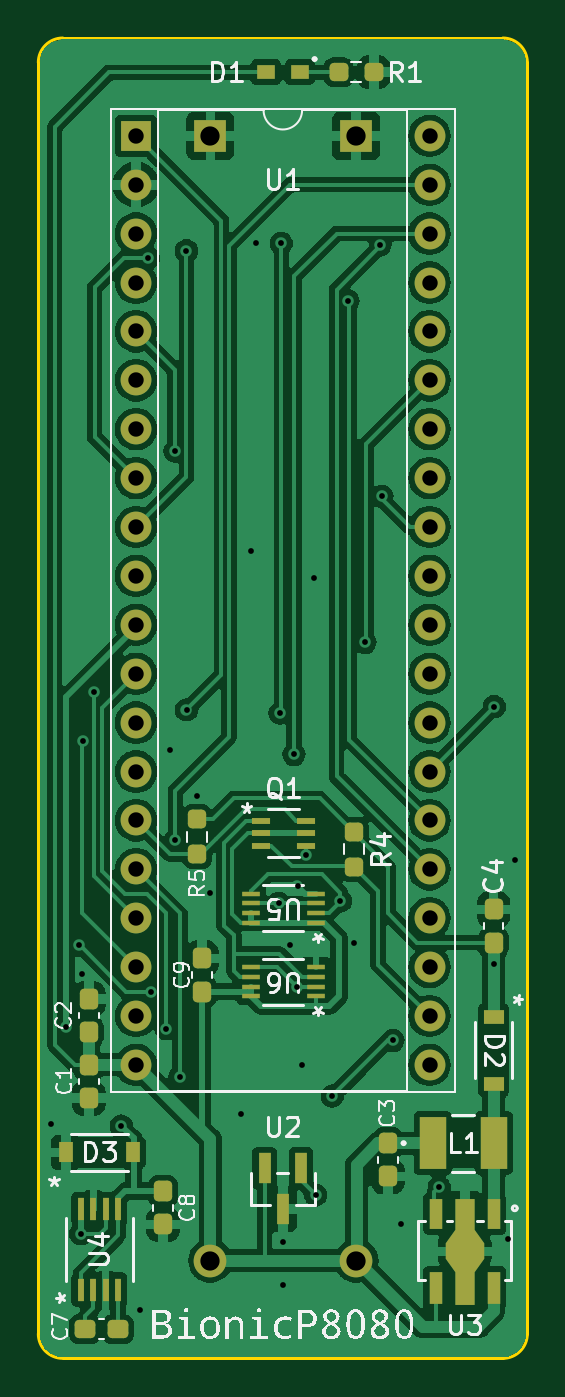
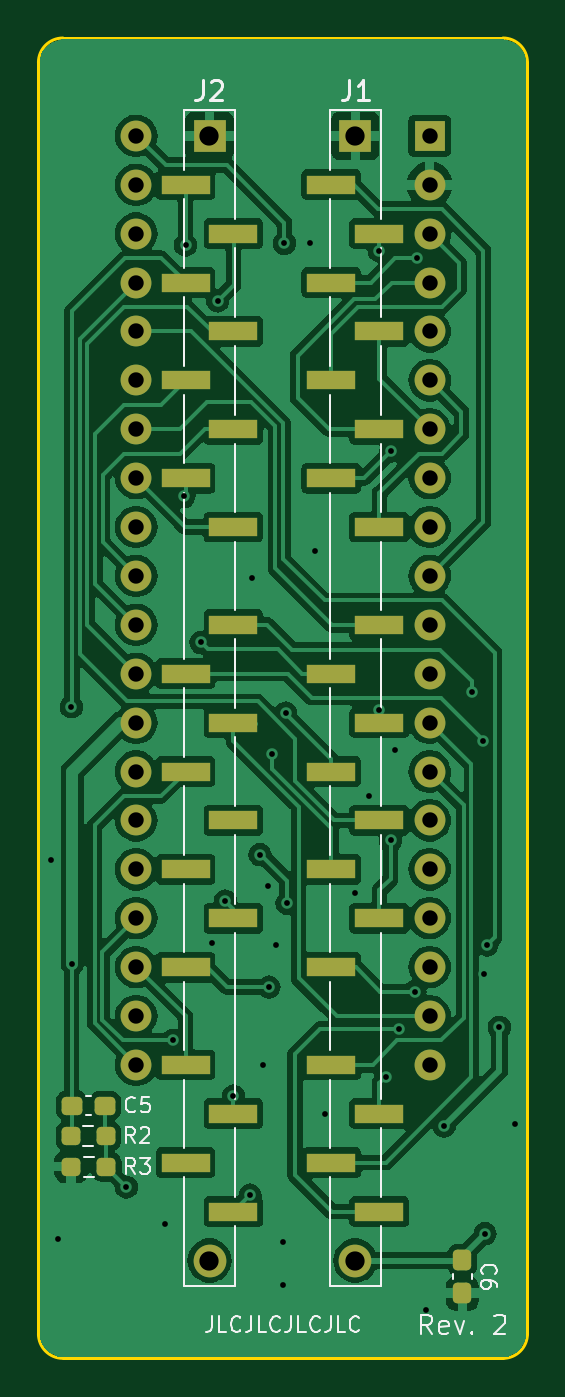
Circuit board: 11 layer files. Board 25.4 x 68.6 mm.
- bottom_copper: bionic-p8080-B_Cu.gbr (117670 bytes)
- bottom_mask: bionic-p8080-B_Mask.gbr (4021 bytes)
- paste: bionic-p8080-B_Paste.gbr (2752 bytes)
- bottom_silk: bionic-p8080-B_Silkscreen.gbr (17560 bytes)
- outline: bionic-p8080-Edge_Cuts.gbr (1048 bytes)
- top_copper: bionic-p8080-F_Cu.gbr (134951 bytes)
- top_mask: bionic-p8080-F_Mask.gbr (5257 bytes)
- paste: bionic-p8080-F_Paste.gbr (3993 bytes)
- top_silk: bionic-p8080-F_Silkscreen.gbr (50413 bytes)
- drill: bionic-p8080-NPTH.drl (279 bytes)
- drill: bionic-p8080-PTH.drl (1948 bytes)

=== bottom_copper: bionic-p8080-B_Cu.gbr (117670 bytes, source omitted) ===
=== bottom_mask: bionic-p8080-B_Mask.gbr (4021 bytes, source withheld) ===
=== paste: bionic-p8080-B_Paste.gbr (2752 bytes, source withheld) ===
=== bottom_silk: bionic-p8080-B_Silkscreen.gbr (17560 bytes, source omitted) ===
=== outline: bionic-p8080-Edge_Cuts.gbr ===
G04 #@! TF.GenerationSoftware,KiCad,Pcbnew,8.0.4+dfsg-1*
G04 #@! TF.CreationDate,2025-03-05T20:28:27+09:00*
G04 #@! TF.ProjectId,bionic-p8080,62696f6e-6963-42d7-9038-3038302e6b69,2*
G04 #@! TF.SameCoordinates,Original*
G04 #@! TF.FileFunction,Profile,NP*
%FSLAX46Y46*%
G04 Gerber Fmt 4.6, Leading zero omitted, Abs format (unit mm)*
G04 Created by KiCad (PCBNEW 8.0.4+dfsg-1) date 2025-03-05 20:28:27*
%MOMM*%
%LPD*%
G01*
G04 APERTURE LIST*
G04 #@! TA.AperFunction,Profile*
%ADD10C,0.150000*%
G04 #@! TD*
G04 APERTURE END LIST*
D10*
X101000000Y-71270000D02*
X101000000Y-137310000D01*
X102270000Y-138580000D02*
G75*
G02*
X101000000Y-137310000I0J1270000D01*
G01*
X102270000Y-138580000D02*
X125130000Y-138580000D01*
X125130000Y-70000000D02*
G75*
G02*
X126400000Y-71270000I0J-1270000D01*
G01*
X126400000Y-137310000D02*
G75*
G02*
X125130000Y-138580000I-1270000J0D01*
G01*
X126400000Y-137310000D02*
X126400000Y-71270000D01*
X101000000Y-71270000D02*
G75*
G02*
X102270000Y-70000000I1270000J0D01*
G01*
X125130000Y-70000000D02*
X102270000Y-70000000D01*
M02*

=== top_copper: bionic-p8080-F_Cu.gbr (134951 bytes, source omitted) ===
=== top_mask: bionic-p8080-F_Mask.gbr ===
G04 #@! TF.GenerationSoftware,KiCad,Pcbnew,8.0.4+dfsg-1*
G04 #@! TF.CreationDate,2025-03-05T20:28:27+09:00*
G04 #@! TF.ProjectId,bionic-p8080,62696f6e-6963-42d7-9038-3038302e6b69,2*
G04 #@! TF.SameCoordinates,Original*
G04 #@! TF.FileFunction,Soldermask,Top*
G04 #@! TF.FilePolarity,Negative*
%FSLAX46Y46*%
G04 Gerber Fmt 4.6, Leading zero omitted, Abs format (unit mm)*
G04 Created by KiCad (PCBNEW 8.0.4+dfsg-1) date 2025-03-05 20:28:27*
%MOMM*%
%LPD*%
G01*
G04 APERTURE LIST*
G04 Aperture macros list*
%AMRoundRect*
0 Rectangle with rounded corners*
0 $1 Rounding radius*
0 $2 $3 $4 $5 $6 $7 $8 $9 X,Y pos of 4 corners*
0 Add a 4 corners polygon primitive as box body*
4,1,4,$2,$3,$4,$5,$6,$7,$8,$9,$2,$3,0*
0 Add four circle primitives for the rounded corners*
1,1,$1+$1,$2,$3*
1,1,$1+$1,$4,$5*
1,1,$1+$1,$6,$7*
1,1,$1+$1,$8,$9*
0 Add four rect primitives between the rounded corners*
20,1,$1+$1,$2,$3,$4,$5,0*
20,1,$1+$1,$4,$5,$6,$7,0*
20,1,$1+$1,$6,$7,$8,$9,0*
20,1,$1+$1,$8,$9,$2,$3,0*%
%AMFreePoly0*
4,1,13,0.500000,1.050000,1.000000,0.350000,1.000000,-0.450000,0.500000,-1.150000,0.500000,-2.750000,-0.500000,-2.750000,-0.500000,-1.150000,-1.000000,-0.450000,-1.000000,0.350000,-0.500000,1.050000,-0.500000,2.750000,0.500000,2.750000,0.500000,1.050000,0.500000,1.050000,$1*%
G04 Aperture macros list end*
%ADD10RoundRect,0.237500X0.237500X-0.300000X0.237500X0.300000X-0.237500X0.300000X-0.237500X-0.300000X0*%
%ADD11R,0.762000X1.041400*%
%ADD12RoundRect,0.237500X-0.250000X-0.237500X0.250000X-0.237500X0.250000X0.237500X-0.250000X0.237500X0*%
%ADD13R,1.600000X1.600000*%
%ADD14O,1.600000X1.600000*%
%ADD15R,0.965200X0.279400*%
%ADD16R,0.700000X1.700000*%
%ADD17R,0.700000X1.600000*%
%ADD18FreePoly0,180.000000*%
%ADD19RoundRect,0.237500X-0.237500X0.250000X-0.237500X-0.250000X0.237500X-0.250000X0.237500X0.250000X0*%
%ADD20R,0.355600X1.206500*%
%ADD21R,1.371600X2.743200*%
%ADD22R,0.965200X0.762000*%
%ADD23R,0.660400X1.625600*%
%ADD24RoundRect,0.237500X-0.237500X0.300000X-0.237500X-0.300000X0.237500X-0.300000X0.237500X0.300000X0*%
%ADD25RoundRect,0.237500X-0.300000X-0.237500X0.300000X-0.237500X0.300000X0.237500X-0.300000X0.237500X0*%
%ADD26R,1.041400X0.762000*%
%ADD27R,0.990600X0.355600*%
%ADD28O,1.700000X1.700000*%
%ADD29R,1.700000X1.700000*%
G04 APERTURE END LIST*
D10*
X124647400Y-115265000D03*
X124647400Y-116990000D03*
D11*
X102435100Y-127886600D03*
X105914900Y-127886600D03*
D12*
X116597500Y-71778000D03*
X118422500Y-71778000D03*
D13*
X106080000Y-75080000D03*
D14*
X106080000Y-77620000D03*
X106080000Y-80160000D03*
X106080000Y-82700000D03*
X106080000Y-85240000D03*
X106080000Y-87780000D03*
X106080000Y-90320000D03*
X106080000Y-92860000D03*
X106080000Y-95400000D03*
X106080000Y-97940000D03*
X106080000Y-100480000D03*
X106080000Y-103020000D03*
X106080000Y-105560000D03*
X106080000Y-108100000D03*
X106080000Y-110640000D03*
X106080000Y-113180000D03*
X106080000Y-115720000D03*
X106080000Y-118260000D03*
X106080000Y-120800000D03*
X106080000Y-123340000D03*
X121320000Y-123340000D03*
X121320000Y-120800000D03*
X121320000Y-118260000D03*
X121320000Y-115720000D03*
X121320000Y-113180000D03*
X121320000Y-110640000D03*
X121320000Y-108100000D03*
X121320000Y-105560000D03*
X121320000Y-103020000D03*
X121320000Y-100480000D03*
X121320000Y-97940000D03*
X121320000Y-95400000D03*
X121320000Y-92860000D03*
X121320000Y-90320000D03*
X121320000Y-87780000D03*
X121320000Y-85240000D03*
X121320000Y-82700000D03*
X121320000Y-80160000D03*
X121320000Y-77620000D03*
X121320000Y-75080000D03*
D15*
X115401800Y-115950389D03*
X115401800Y-115450263D03*
X115401800Y-114950137D03*
X115401800Y-114450011D03*
X112049000Y-114450011D03*
X112049000Y-114950137D03*
X112049000Y-115450263D03*
X112049000Y-115950389D03*
D16*
X124647400Y-134937000D03*
X121647400Y-134937000D03*
D17*
X121647400Y-131087000D03*
D18*
X123147400Y-133037000D03*
D17*
X124647400Y-131087000D03*
D19*
X109255000Y-110567600D03*
X109255000Y-112392600D03*
D20*
X103200001Y-130820300D03*
X103849999Y-130820300D03*
X104500001Y-130820300D03*
X105149999Y-130820300D03*
X105149999Y-135024000D03*
X104500001Y-135024000D03*
X103849999Y-135024000D03*
X103200001Y-135024000D03*
D21*
X121497800Y-127404000D03*
X124647400Y-127404000D03*
D22*
X114576300Y-71778000D03*
X112823700Y-71778000D03*
D23*
X114650001Y-128699400D03*
X112749999Y-128699400D03*
X113700000Y-130831400D03*
D24*
X107477000Y-129894300D03*
X107477000Y-131619300D03*
X119161000Y-127404000D03*
X119161000Y-129129000D03*
D25*
X103415200Y-137056000D03*
X105140200Y-137056000D03*
D10*
X103616200Y-121636000D03*
X103616200Y-119911000D03*
D26*
X124647400Y-120825400D03*
X124647400Y-124305200D03*
D27*
X112557000Y-110650401D03*
X112557000Y-111300400D03*
X112557000Y-111950399D03*
X114893800Y-111950399D03*
X114893800Y-111300400D03*
X114893800Y-110650401D03*
D15*
X115401800Y-119772189D03*
X115401800Y-119272063D03*
X115401800Y-118771937D03*
X115401800Y-118271811D03*
X112049000Y-118271811D03*
X112049000Y-118771937D03*
X112049000Y-119272063D03*
X112049000Y-119772189D03*
D10*
X109509000Y-119530000D03*
X109509000Y-117805000D03*
D24*
X103616200Y-123340000D03*
X103616200Y-125065000D03*
D19*
X117383000Y-111228000D03*
X117383000Y-113053000D03*
D28*
X117514600Y-133500000D03*
D29*
X117514600Y-75080000D03*
X109936200Y-75080000D03*
D28*
X109936200Y-133500000D03*
M02*

=== paste: bionic-p8080-F_Paste.gbr (3993 bytes, source withheld) ===
=== top_silk: bionic-p8080-F_Silkscreen.gbr (50413 bytes, source omitted) ===
=== drill: bionic-p8080-NPTH.drl ===
M48
; DRILL file {KiCad 8.0.4+dfsg-1} date 2025-03-05T20:28:29+0900
; FORMAT={-:-/ absolute / inch / decimal}
; #@! TF.CreationDate,2025-03-05T20:28:29+09:00
; #@! TF.GenerationSoftware,Kicad,Pcbnew,8.0.4+dfsg-1
; #@! TF.FileFunction,NonPlated,1,2,NPTH
FMAT,2
INCH
%
G90
G05
M30

=== drill: bionic-p8080-PTH.drl ===
M48
; DRILL file {KiCad 8.0.4+dfsg-1} date 2025-03-05T20:28:29+0900
; FORMAT={-:-/ absolute / inch / decimal}
; #@! TF.CreationDate,2025-03-05T20:28:29+09:00
; #@! TF.GenerationSoftware,Kicad,Pcbnew,8.0.4+dfsg-1
; #@! TF.FileFunction,Plated,1,2,PTH
FMAT,2
INCH
; #@! TA.AperFunction,Plated,PTH,ViaDrill
T1C0.0118
; #@! TA.AperFunction,Plated,PTH,ComponentDrill
T2C0.0315
; #@! TA.AperFunction,Plated,PTH,ComponentDrill
T3C0.0394
%
G90
G05
T1
X4.0024Y-4.9759
X4.0336Y-4.779
X4.059Y-4.6109
X4.063Y-5.2009
X4.0654Y-4.6709
X4.067Y-4.1925
X4.0906Y-4.0939
X4.1464Y-4.9809
X4.1844Y-5.3579
X4.2014Y-3.2059
X4.2064Y-4.7059
X4.2384Y-4.7819
X4.2464Y-4.2109
X4.2558Y-3.6009
X4.2564Y-4.3969
X4.2664Y-4.8799
X4.2792Y-3.1909
X4.2794Y-4.1299
X4.3014Y-4.3059
X4.3284Y-4.5049
X4.3914Y-4.9559
X4.4114Y-3.8059
X4.4214Y-3.1759
X4.468Y-4.5256
X4.4709Y-4.1364
X4.4734Y-3.1759
X4.4764Y-5.2189
X4.4764Y-5.3059
X4.4914Y-4.6109
X4.4992Y-4.2209
X4.5047Y-4.6965
X4.5064Y-4.4909
X4.5164Y-4.8559
X4.5234Y-4.4259
X4.5404Y-3.8599
X4.5435Y-5.1218
X4.5776Y-4.9197
X4.5943Y-4.5209
X4.61Y-3.293
X4.6214Y-4.6059
X4.6444Y-3.9919
X4.6756Y-3.1795
X4.6789Y-3.6934
X4.7014Y-4.8059
X4.7184Y-5.1809
X4.7964Y-5.1059
X4.9074Y-4.6489
X4.9089Y-4.1234
X4.9364Y-5.2109
X4.9514Y-4.4369
T2
X4.1764Y-2.9559
X4.1764Y-3.0559
X4.1764Y-3.1559
X4.1764Y-3.2559
X4.1764Y-3.3559
X4.1764Y-3.4559
X4.1764Y-3.5559
X4.1764Y-3.6559
X4.1764Y-3.7559
X4.1764Y-3.8559
X4.1764Y-3.9559
X4.1764Y-4.0559
X4.1764Y-4.1559
X4.1764Y-4.2559
X4.1764Y-4.3559
X4.1764Y-4.4559
X4.1764Y-4.5559
X4.1764Y-4.6559
X4.1764Y-4.7559
X4.1764Y-4.8559
X4.7764Y-2.9559
X4.7764Y-3.0559
X4.7764Y-3.1559
X4.7764Y-3.2559
X4.7764Y-3.3559
X4.7764Y-3.4559
X4.7764Y-3.5559
X4.7764Y-3.6559
X4.7764Y-3.7559
X4.7764Y-3.8559
X4.7764Y-3.9559
X4.7764Y-4.0559
X4.7764Y-4.1559
X4.7764Y-4.2559
X4.7764Y-4.3559
X4.7764Y-4.4559
X4.7764Y-4.5559
X4.7764Y-4.6559
X4.7764Y-4.7559
X4.7764Y-4.8559
T3
X4.3282Y-2.9559
X4.3282Y-5.2559
X4.6266Y-2.9559
X4.6266Y-5.2559
M30

